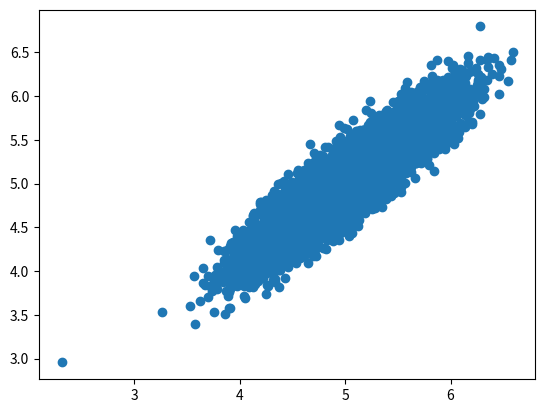

This chart was generated by the following Python code:
#!/usr/bin/env python
# -*- coding:utf-8 -*-

__author__ = "jack.li"

import numpy as np
import matplotlib.pyplot as plt

def p_x_given_y(y, mus, sigmas):
    mu = mus[0] + sigmas[1, 0] / sigmas[0, 0] * (y - mus[1])
    sigma = sigmas[0, 0] - sigmas[1, 0] / sigmas[1, 1] * sigmas[1, 0]
    return np.random.normal(mu, sigma)


def p_y_given_x(x, mus, sigmas):
    mu = mus[1] + sigmas[0, 1] / sigmas[1, 1] * (x - mus[0])
    sigma = sigmas[1, 1] - sigmas[0, 1] / sigmas[0, 0] * sigmas[0, 1]
    return np.random.normal(mu, sigma)


def gibbs_sampling(mus, sigmas, iter=10000):
    samples = np.zeros((iter, 2))
    y = np.random.rand() * 10

    for i in range(iter):
        x = p_x_given_y(y, mus, sigmas)
        y = p_y_given_x(x, mus, sigmas)
        samples[i, :] = [x, y]

    return samples

if __name__ == "__main__":
    mus = np.array([5, 5])
    sigmas = np.array([[1, .9], [.9, 1]])

    samples = gibbs_sampling(mus, sigmas)
    plt.scatter(samples[:, 0], samples[:, 1])
    plt.show()
